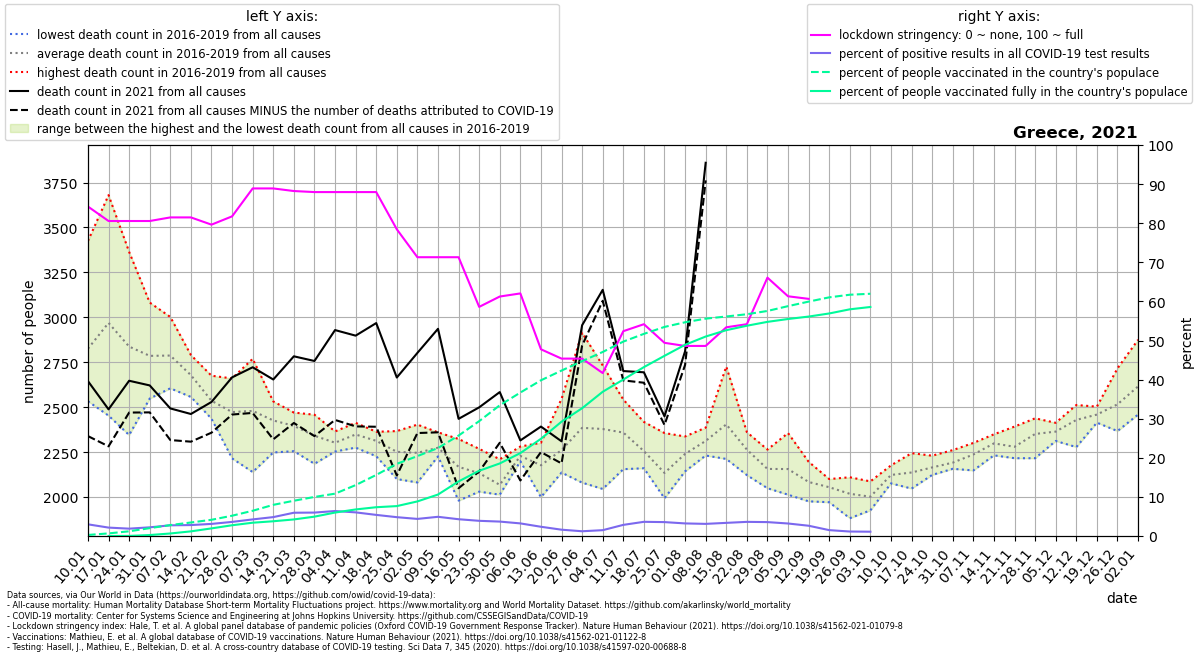

Source data for this figure (header and first rows):
location, date, time, time_unit, deaths_2010_all_ages, deaths_2011_all_ages, deaths_2012_all_ages, deaths_2013_all_ages, deaths_2014_all_ages, deaths_2015_all_ages, deaths_2016_all_ages, deaths_2017_all_ages, deaths_2018_all_ages, deaths_2019_all_ages, deaths_2020_all_ages, deaths_2021_all_ages, new_deaths, new_cases_smoothed, new_tests_smoothed, stringency_index, people_vaccinated, people_fully_vaccinated, population, positive_test_percent
Greece, 2021-01-10, 1, weekly, , , , , , , 2637, 3425, 2533, 2706, 2751, 2645, 306.0, 624.9, 20937, 84.26, 27766, , 10370747, 2.984
Greece, 2021-01-17, 2, weekly, , , , , , , 2638, 3680, 2453, 3105, 2923, 2488, 206.0, 621.6, 28917, 80.56, 68735, 107.2, 10370747, 2.15
Greece, 2021-01-24, 3, weekly, , , , , , , 2601, 3364, 2345, 3039, 2863, 2647, 177.0, 479.6, 25534, 80.56, 124769, 2390, 10370747, 1.878
Greece, 2021-01-31, 4, weekly, , , , , , , 2652, 3082, 2548, 2860, 2774, 2621, 150.0, 614.7, 27709, 80.56, 208285, 25320, 10370747, 2.218
Greece, 2021-02-07, 5, weekly, , , , , , , 2649, 3002, 2605, 2893, 2990, 2493, 176.0, 870.5, 31869, 81.48, 289450, 66692, 10370747, 2.731
Greece, 2021-02-14, 6, weekly, , , , , , , 2594, 2790, 2557, 2772, 2850, 2462, 154.0, 1115, 39878, 81.48, 358469, 123010, 10370747, 2.795
Greece, 2021-02-21, 7, weekly, , , , , , , 2436, 2675, 2469, 2563, 2782, 2529, 171.0, 1077, 34809, 79.63, 429936, 201956, 10370747, 3.093
Greece, 2021-02-28, 8, weekly, , , , , , , 2215, 2523, 2493, 2660, 2469, 2666, 207.0, 1430, 39693, 81.75, 538026, 284886, 10370747, 3.603
Greece, 2021-03-07, 9, weekly, , , , , , , 2139, 2399, 2610, 2769, 2545, 2722, 254.0, 1850, 43610, 88.89, 669563, 352495, 10370747, 4.243
Greece, 2021-03-14, 10, weekly, , , , , , , 2248, 2405, 2532, 2519, 2645, 2654, 333.0, 2159, 44674, 88.89, 826187, 390896, 10370747, 4.832
Greece, 2021-03-21, 11, weekly, , , , , , , 2255, 2444, 2415, 2470, 2594, 2783, 371.0, 2230, 37487, 88.23, 935114, 439152, 10370747, 5.949
Greece, 2021-03-28, 12, weekly, , , , , , , 2185, 2458, 2330, 2391, 2548, 2757, 418.0, 2474, 41300, 87.96, 1035888, 513182, 10370747, 5.989
Greece, 2021-04-04, 13, weekly, , , , , , , 2259, 2253, 2365, 2332, 2439, 2929, 500.0, 2758, 43190, 87.96, 1122662, 621584, 10370747, 6.386
Greece, 2021-04-11, 14, weekly, , , , , , , 2275, 2363, 2341, 2413, 2454, 2898, 505.0, 2990, 49471, 87.96, 1349577, 704179, 10370747, 6.044
Greece, 2021-04-18, 15, weekly, , , , , , , 2227, 2363, 2349, 2312, 2362, 2968, 577.0, 2813, 52122, 87.96, 1619419, 763379, 10370747, 5.397
Greece, 2021-04-25, 16, weekly, , , , , , , 2100, 2367, 2319, 2220, 2268, 2665, 545.0, 2682, 55693, 78.44, 1913660, 793166, 10370747, 4.815
Greece, 2021-05-02, 17, weekly, , , , , , , 2081, 2325, 2175, 2403, 2203, 2802, 446.0, 2284, 52252, 71.3, 2118968, 917109, 10370747, 4.371
Greece, 2021-05-09, 18, weekly, , , , , , , 2246, 2265, 2226, 2360, 2307, 2936, 576.0, 1903, 38764, 71.3, 2333326, 1099407, 10370747, 4.909
Greece, 2021-05-16, 19, weekly, , , , , , , 2209, 2159, 1980, 2323, 2128, 2435, 386.0, 2293, 53466, 71.3, 2663814, 1447355, 10370747, 4.289
Greece, 2021-05-23, 20, weekly, , , , , , , 2121, 2030, 2112, 2268, 2474, 2499, 357.0, 1956, 50388, 58.6, 3046383, 1730392, 10370747, 3.883
Greece, 2021-05-30, 21, weekly, , , , , , , 2027, 2013, 2021, 2210, 2329, 2584, 282.0, 1684, 45666, 61.25, 3467317, 1924178, 10370747, 3.687
Greece, 2021-06-06, 22, weekly, , , , , , , 2199, 2212, 2223, 2281, 1961, 2315, 223.0, 1375, 42665, 62.04, 3804831, 2198894, 10370747, 3.222
Greece, 2021-06-13, 23, weekly, , , , , , , 1999, 2121, 2302, 2285, 2101, 2392, 142.0, 939.5, 39784, 47.75, 4129949, 2578217, 10370747, 2.362
Greece, 2021-06-20, 24, weekly, , , , , , , 2175, 2136, 2188, 2546, 2211, 2310, 123.0, 590.2, 36596, 45.37, 4387985, 3032143, 10370747, 1.613
Greece, 2021-06-27, 25, weekly, , , , , , , 2914, 2170, 2080, 2376, 2354, 2956, 113.0, 387.6, 31962, 45.37, 4637440, 3388852, 10370747, 1.213
Greece, 2021-07-04, 26, weekly, , , , , , , 2318, 2732, 2045, 2419, 2181, 3153, 61.0, 520.1, 34921, 41.67, 4881204, 3825658, 10370747, 1.489
Greece, 2021-07-11, 27, weekly, , , , , , , 2155, 2542, 2361, 2377, 2671, 2701, 52.0, 1368, 48080, 52.38, 5156390, 4149953, 10370747, 2.846
Greece, 2021-07-18, 28, weekly, , , , , , , 2186, 2418, 2160, 2258, 2304, 2694, 58.0, 2426, 66912, 54.17, 5361325, 4479499, 10370747, 3.626
Greece, 2021-07-25, 29, weekly, , , , , , , 1993, 2090, 2356, 2097, 2137, 2449, 48.0, 2656, 74733, 49.4, 5545366, 4778773, 10370747, 3.554
Greece, 2021-08-01, 30, weekly, , , , , , , 2285, 2143, 2195, 2337, 2235, 2811, 76.0, 2680, 83298, 48.61, 5668987, 5071213, 10370747, 3.218
Greece, 2021-08-08, 31, weekly, , , , , , , 2324, 2307, 2231, 2386, 2714, 3860, 98.0, 2718, 87654, 48.61, 5765024, 5290390, 10370747, 3.101
Greece, 2021-08-15, 32, weekly, , , , , , , 2212, 2726, 2288, 2391, 2528, , 143.0, 3083, 91794, 53.38, 5821949, 5459070, 10370747, 3.359
Greece, 2021-08-22, 33, weekly, , , , , , , 2122, 2288, 2285, 2361, 2367, , 160.0, 3170, 87703, 54.17, 5881848, 5576885, 10370747, 3.615
Greece, 2021-08-29, 34, weekly, , , , , , , 2049, 2052, 2260, 2264, 2361, , 230.0, 3241, 91163, 66.08, 5968884, 5679844, 10370747, 3.555
Greece, 2021-09-05, 35, weekly, , , , , , , 2013, 2076, 2178, 2356, 2298, , 305.0, 2880, 90074, 61.31, 6096483, 5755469, 10370747, 3.197
Greece, 2021-09-12, 36, weekly, , , , , , , 2041, 1976, 2196, 2122, 2315, , 283.0, 2312, 88021, 60.65, 6216898, 5820086, 10370747, 2.626
Greece, 2021-09-19, 37, weekly, , , , , , , 1971, 2100, 2063, 2084, 2274, , 297.0, 2208, 147240, , 6329961, 5902517, 10370747, 1.499
Greece, 2021-09-26, 38, weekly, , , , , , , 1882, 1980, 2100, 2110, 2276, , 213.0, 2261, 197739, , 6399510, 6012414, 10370747, 1.143
Greece, 2021-10-03, 39, weekly, , , , , , , 1972, 1926, 2022, 2087, 2156, , 48.0, 2169, 197576, , 6425139, 6074372, 10370747, 1.098
Greece, 2021-10-10, 40, weekly, , , , , , , 2081, 2076, 2176, 2158, 2223, , , , , , , , , 
Greece, 2021-10-17, 41, weekly, , , , , , , 2047, 2185, 2244, 2070, 2214, , , , , , , , , 
Greece, 2021-10-24, 42, weekly, , , , , , , 2142, 2230, 2164, 2123, 2144, , , , , , , , , 
Greece, 2021-10-31, 43, weekly, , , , , , , 2177, 2157, 2261, 2170, 2223, , , , , , , , , 
Greece, 2021-11-07, 44, weekly, , , , , , , 2148, 2214, 2301, 2283, 2413, , , , , , , , , 
Greece, 2021-11-14, 45, weekly, , , , , , , 2349, 2310, 2232, 2303, 2547, , , , , , , , , 
Greece, 2021-11-21, 46, weekly, , , , , , , 2244, 2266, 2392, 2216, 2784, , , , , , , , , 
Greece, 2021-11-28, 47, weekly, , , , , , , 2431, 2319, 2438, 2216, 3149, , , , , , , , , 
Greece, 2021-12-05, 48, weekly, , , , , , , 2413, 2336, 2312, 2395, 3297, , , , , , , , , 
Greece, 2021-12-12, 49, weekly, , , , , , , 2475, 2278, 2451, 2512, 3336, , , , , , , , , 
Greece, 2021-12-19, 50, weekly, , , , , , , 2414, 2455, 2503, 2463, 3115, , , , , , , , , 
Greece, 2021-12-26, 51, weekly, , , , , , , 2716, 2367, 2535, 2445, 2938, , , , , , , , , 
Greece, 2022-01-02, 52, weekly, , , , , , , 2875, 2496, 2632, 2459, 2763, , , , , , , , , 
